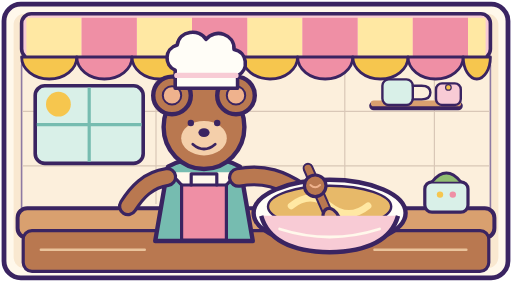
t = 0.00 s
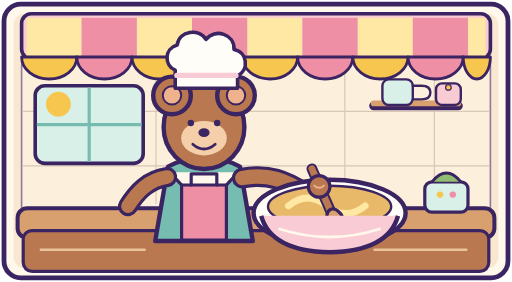
t = 0.67 s
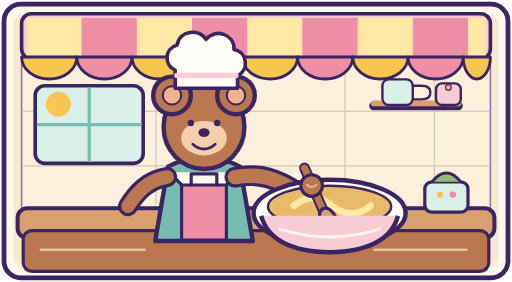
t = 1.35 s
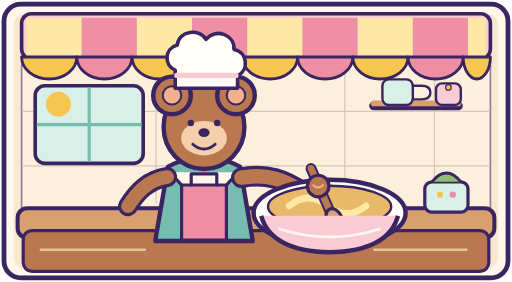
t = 1.98 s
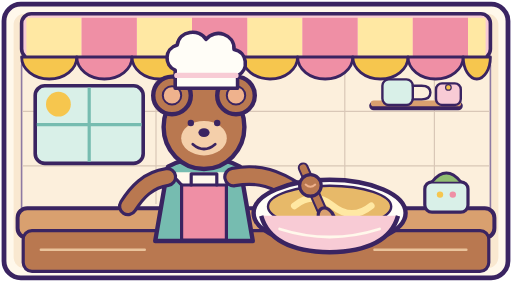
t = 2.50 s
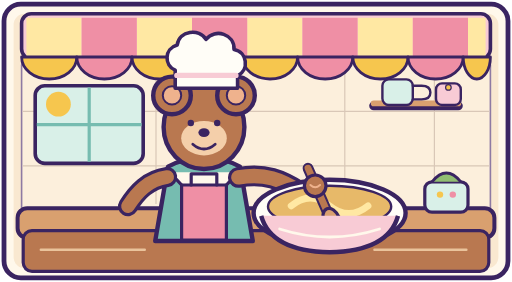
t = 3.21 s

The animated SVG that drew these frames (rendered in a browser with its animation timeline set to each time). Animation: 5 SMIL elements (animate=1,animateTransform=4); one cycle of 3.21 s.

<?xml version="1.0" encoding="UTF-8" standalone="no"?>
<svg xmlns="http://www.w3.org/2000/svg"
     xmlns:inkscape="http://www.inkscape.org/namespaces/inkscape"
     width="1280" height="704" viewBox="0 0 1280 704" version="1.1"
     data-duration-seconds="3.208333" data-fps="24" data-frame-count="77">
  <g inkscape:groupmode="layer" inkscape:label="01 Background shell" id="background-shell">
    <rect x="10" y="10" width="1260" height="684" rx="42" fill="#fff8eb" stroke="#3a2461" stroke-width="12"/>
    <rect x="34" y="34" width="1212" height="636" rx="28" fill="#f9e8d0"/>
    <rect x="54" y="140" width="1172" height="430" rx="22" fill="#fcefdc" stroke="#8e7aa3" stroke-width="4"/>
  </g>

  <g inkscape:groupmode="layer" inkscape:label="02 Quiet tile wall" id="quiet-tile-wall"
     fill="none" stroke="#d9c7b7" stroke-width="3" stroke-linecap="round">
    <path d="M58 278H1222M58 414H1222"/>
    <path d="M390 144V508M862 144V508M1086 144V508"/>
  </g>

  <g inkscape:groupmode="layer" inkscape:label="03 Cafe awning" id="cafe-awning">
    <rect x="54" y="34" width="1172" height="112" rx="24" fill="#f8cbd5" stroke="#3a2461" stroke-width="9"/>
    <path d="M66 44h138v98H66zM342 44h138v98H342zM618 44h138v98H618zM894 44h138v98H894zM1170 44h44v98h-44z" fill="#ffe8a3"/>
    <path d="M204 44h138v98H204zM480 44h138v98H480zM756 44h138v98H756zM1032 44h138v98h-138z" fill="#ef8fa5"/>
    <g stroke="#3a2461" stroke-width="7" stroke-linejoin="round">
      <path d="M54 142a69 55 0 0 0 138 0z" fill="#f6c64e"/>
      <path d="M192 142a69 55 0 0 0 138 0z" fill="#ef8fa5"/>
      <path d="M330 142a69 55 0 0 0 138 0z" fill="#f6c64e"/>
      <path d="M468 142a69 55 0 0 0 138 0z" fill="#ef8fa5"/>
      <path d="M606 142a69 55 0 0 0 138 0z" fill="#f6c64e"/>
      <path d="M744 142a69 55 0 0 0 138 0z" fill="#ef8fa5"/>
      <path d="M882 142a69 55 0 0 0 138 0z" fill="#f6c64e"/>
      <path d="M1020 142a69 55 0 0 0 138 0z" fill="#ef8fa5"/>
      <path d="M1158 142a34 55 0 0 0 68 0z" fill="#f6c64e"/>
    </g>
  </g>

  <g inkscape:groupmode="layer" inkscape:label="04 Window and shelf" id="window-and-shelf">
    <rect x="88" y="214" width="270" height="194" rx="24" fill="#d9f0e8" stroke="#3a2461" stroke-width="9"/>
    <path d="M223 218v186M92 311h262" fill="none" stroke="#76bcb0" stroke-width="8"/>
    <circle cx="146" cy="260" r="31" fill="#f6c64e"/>
    <path d="M934 264h212" fill="none" stroke="#3a2461" stroke-width="22" stroke-linecap="round"/>
    <path d="M934 258h212" fill="none" stroke="#d9a06f" stroke-width="14" stroke-linecap="round"/>
    <rect x="956" y="198" width="76" height="64" rx="16" fill="#d9f0e8" stroke="#3a2461" stroke-width="6"/>
    <path d="M1032 214h22q22 0 22 17t-22 17h-22" fill="none" stroke="#3a2461" stroke-width="6" stroke-linecap="round"/>
    <rect x="1090" y="208" width="62" height="54" rx="15" fill="#f8cbd5" stroke="#3a2461" stroke-width="6"/>
    <circle cx="1121" cy="218" r="7" fill="#f6c64e" stroke="#3a2461" stroke-width="3"/>
  </g>

  <g inkscape:groupmode="layer" inkscape:label="05 Back counter" id="back-counter">
    <rect x="44" y="520" width="1192" height="74" rx="24" fill="#d9a06f" stroke="#3a2461" stroke-width="10"/>
    <rect x="58" y="576" width="1164" height="102" rx="22" fill="#b97850" stroke="#3a2461" stroke-width="8"/>
    <path d="M102 624h260M936 624h230" fill="none" stroke="#eac39b" stroke-width="6" stroke-linecap="round"/>
  </g>

  <g inkscape:groupmode="layer" inkscape:label="06 Bear body" id="bear-body" stroke="#3a2461" stroke-linejoin="round">
    <path d="M420 416Q510 370 600 416L632 602H388Z" fill="#76bcb0" stroke-width="11"/>
    <path d="M424 430l86 92 86-92" fill="#fff8eb" stroke-width="8"/>
    <path d="M454 462h112v138H454z" fill="#ef8fa5" stroke-width="8"/>
    <path d="M478 462v-28h64v28" fill="none" stroke-width="8" stroke-linecap="round"/>
    <ellipse cx="510" cy="317" rx="101" ry="105" fill="#b97850" stroke-width="11"/>
    <circle cx="430" cy="238" r="47" fill="#b97850" stroke-width="11"/>
    <circle cx="590" cy="238" r="47" fill="#b97850" stroke-width="11"/>
    <circle cx="430" cy="238" r="23" fill="#efb28d" stroke-width="5"/>
    <circle cx="590" cy="238" r="23" fill="#efb28d" stroke-width="5"/>
    <ellipse cx="510" cy="345" rx="57" ry="43" fill="#f4cfaa" stroke="none"/>
    <circle cx="477" cy="307" r="8" fill="#3a2461" stroke="none"/>
    <circle cx="543" cy="307" r="8" fill="#3a2461" stroke="none"/>
    <ellipse cx="510" cy="331" rx="14" ry="11" fill="#3a2461" stroke="none"/>
    <path d="M482 360q28 24 56 0" fill="none" stroke-width="7" stroke-linecap="round"/>
    <path d="M448 218q62-34 124 0" fill="none" stroke="#8f593b" stroke-width="10" stroke-linecap="round"/>
  </g>

  <g inkscape:groupmode="layer" inkscape:label="07 Chef hat" id="chef-hat" stroke="#3a2461" stroke-linejoin="round">
    <path d="M438 220v-45c-28-12-28-54 5-63 5-36 55-43 72-14 23-29 72-13 70 25 33 6 39 51 9 66v31z" fill="#fffdf7" stroke-width="9"/>
    <path d="M442 188h148" fill="none" stroke="#f8cbd5" stroke-width="13" stroke-linecap="round"/>
  </g>

  <g inkscape:groupmode="layer" inkscape:label="07b Blink" id="blink" opacity="0"
     fill="none" stroke="#3a2461" stroke-width="8" stroke-linecap="round">
    <path d="M466 307h22"/>
    <path d="M532 307h22"/>
    <animate attributeName="opacity" begin="0s" dur="3.208333s" repeatCount="1" fill="freeze"
             values="0;0;1;1;0;0" keyTimes="0;0.42;0.44;0.47;0.49;1"/>
  </g>

  <g inkscape:groupmode="layer" inkscape:label="08 Stable left arm" id="stable-left-arm">
    <path d="M418 442C370 449 342 480 320 515" fill="none" stroke="#3a2461" stroke-width="50" stroke-linecap="round"/>
    <path d="M418 442C370 449 342 480 320 515" fill="none" stroke="#b97850" stroke-width="34" stroke-linecap="round"/>
  </g>

  <g inkscape:groupmode="layer" inkscape:label="09 Mixing arm" id="mixing-arm">
    <path d="M596 443C662 431 704 449 752 480" fill="none" stroke="#3a2461" stroke-width="52" stroke-linecap="round"/>
    <path d="M596 443C662 431 704 449 752 480" fill="none" stroke="#b97850" stroke-width="36" stroke-linecap="round"/>
    <circle id="mixing-hand" cx="754" cy="480" r="24" fill="#b97850" stroke="#3a2461" stroke-width="8"/>
    <animateTransform attributeName="transform" type="translate" begin="0s" dur="3.208333s"
                      repeatCount="1" fill="freeze"
                      values="0 0;14 2;-14 -1;12 1;-12 -1;0 0"
                      keyTimes="0;0.18;0.38;0.58;0.78;1"/>
  </g>

  <g inkscape:groupmode="layer" inkscape:label="10 Bowl and dough back" id="bowl-and-dough">
    <ellipse id="bowl-back" cx="824" cy="532" rx="190" ry="83" fill="#fffdf7" stroke="#3a2461" stroke-width="11"/>
    <ellipse id="dough-surface" cx="824" cy="516" rx="154" ry="52" fill="#e7b969" stroke="#3a2461" stroke-width="6"/>
    <path id="dough-swirl" d="M728 514q48-39 96 0t96 0" fill="none" stroke="#ffe8a3" stroke-width="17" stroke-linecap="round">
      <animateTransform attributeName="transform" type="translate" begin="0s" dur="3.208333s"
                        repeatCount="1" fill="freeze"
                        values="0 0;-10 0;10 0;-8 0;8 0;0 0"
                        keyTimes="0;0.18;0.38;0.58;0.78;1"/>
    </path>
  </g>

  <g inkscape:groupmode="layer" inkscape:label="11 Spoon" id="spoon">
    <path d="M770 420L822 538" fill="none" stroke="#3a2461" stroke-width="27" stroke-linecap="round"/>
    <path id="spoon-shaft" d="M770 420L822 538" fill="none" stroke="#b97850" stroke-width="17" stroke-linecap="round"/>
    <ellipse id="spoon-working-end" cx="829" cy="550" rx="20" ry="31" transform="rotate(-22 829 550)" fill="#d9a06f" stroke="#3a2461" stroke-width="8"/>
    <animateTransform attributeName="transform" type="translate" begin="0s" dur="3.208333s"
                      repeatCount="1" fill="freeze"
                      values="0 0;14 2;-14 -1;12 1;-12 -1;0 0"
                      keyTimes="0;0.18;0.38;0.58;0.78;1"/>
  </g>

  <g inkscape:groupmode="layer" inkscape:label="12 Spoon grip" id="spoon-grip">
    <circle cx="788" cy="464" r="27" fill="#b97850" stroke="#3a2461" stroke-width="8"/>
    <path d="M776 462q12 11 24 0" fill="none" stroke="#efb28d" stroke-width="5" stroke-linecap="round"/>
    <animateTransform attributeName="transform" type="translate" begin="0s" dur="3.208333s"
                      repeatCount="1" fill="freeze"
                      values="0 0;14 2;-14 -1;12 1;-12 -1;0 0"
                      keyTimes="0;0.18;0.38;0.58;0.78;1"/>
  </g>

  <g inkscape:groupmode="layer" inkscape:label="13 Bowl front and props" id="foreground-details">
    <path d="M653 539q24 88 171 91 147-3 171-91" fill="#f8cbd5" stroke="#3a2461" stroke-width="11" stroke-linejoin="round"/>
    <path d="M699 572q125 40 250 0" fill="none" stroke="#fff8eb" stroke-width="7" stroke-linecap="round"/>
    <rect x="1062" y="454" width="108" height="76" rx="18" fill="#d9f0e8" stroke="#3a2461" stroke-width="8"/>
    <path d="M1080 454q36-44 72 0" fill="#91bd72" stroke="#3a2461" stroke-width="7" stroke-linejoin="round"/>
    <circle cx="1100" cy="486" r="8" fill="#f6c64e"/>
    <circle cx="1132" cy="486" r="8" fill="#ef8fa5"/>
  </g>
</svg>
